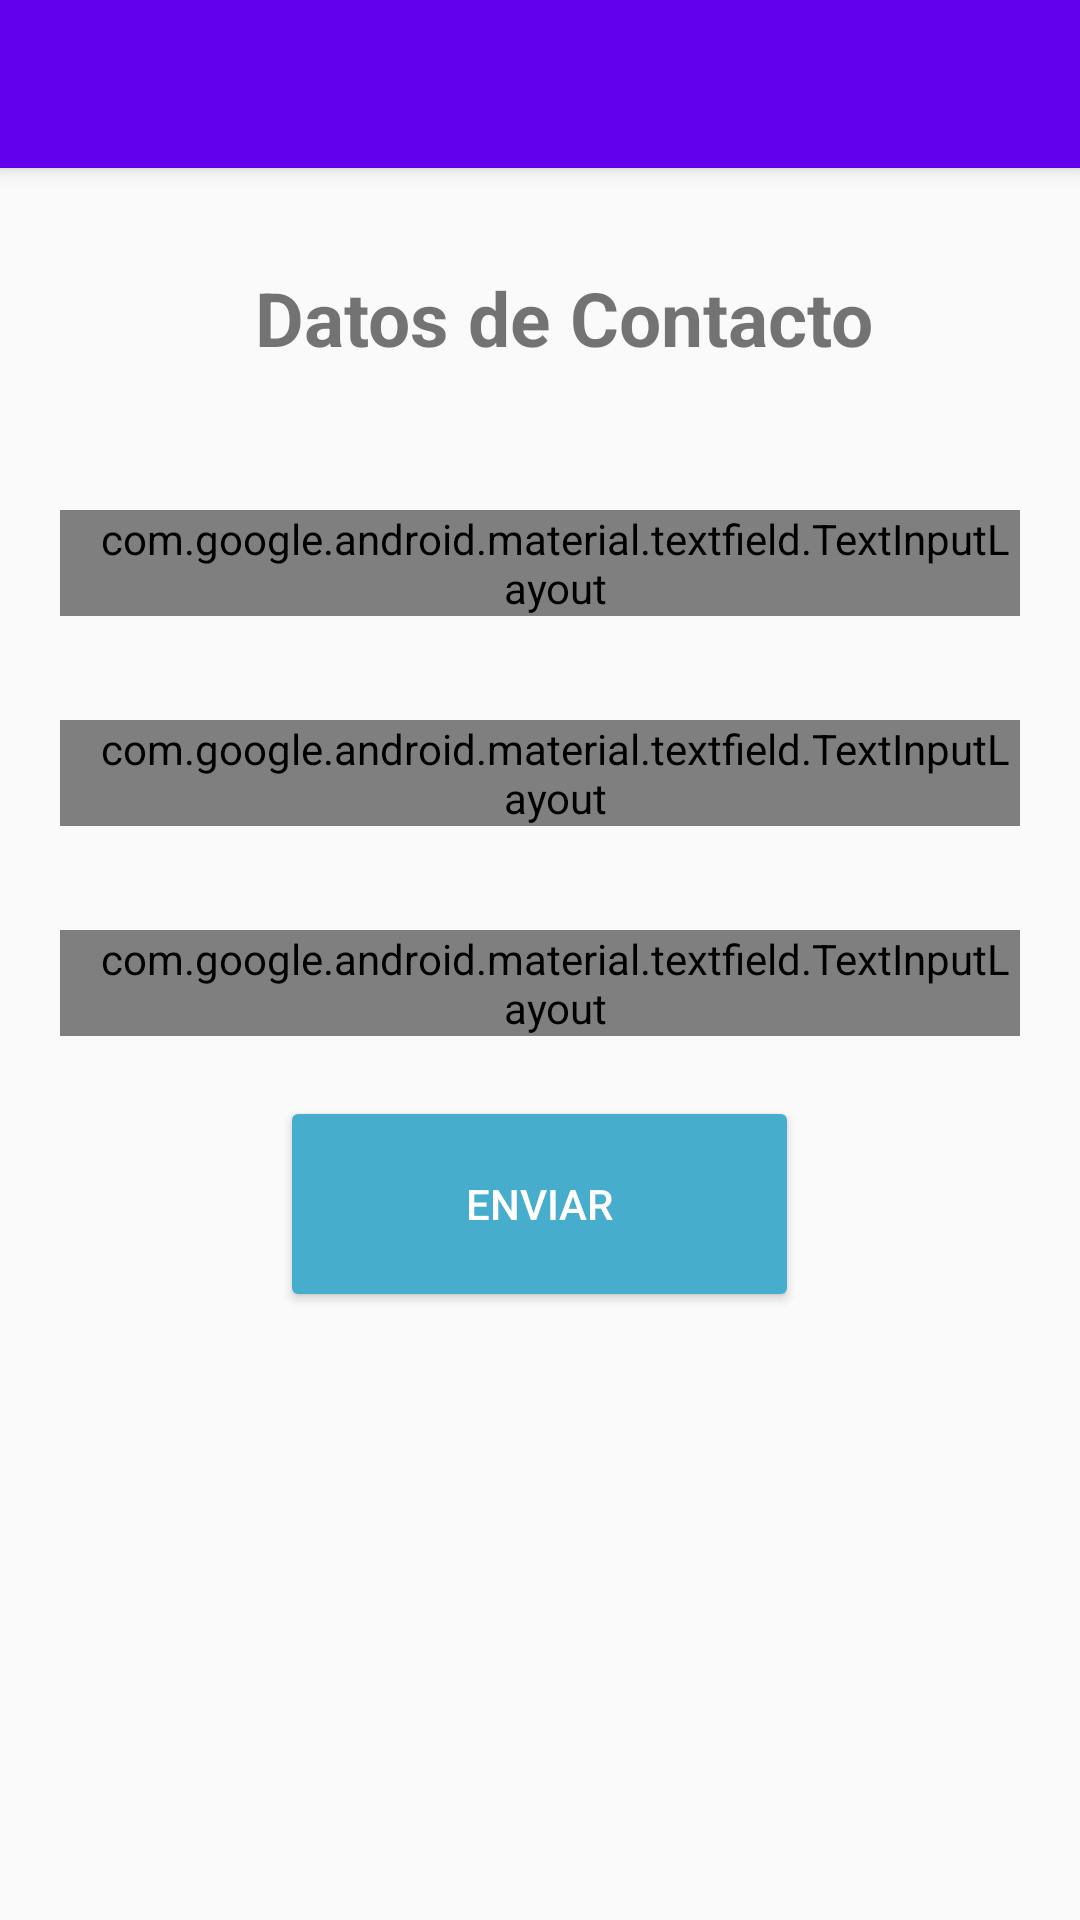

The Android layout XML behind this screen, and the referenced resources:
<!-- AndroidManifest.xml: application theme AppTheme -->
<!-- res/layout/activity_contacto1.xml -->
<?xml version="1.0" encoding="UTF-8"?>
<RelativeLayout android:orientation="vertical"
    android:layout_height="match_parent"
    android:layout_width="match_parent"
    xmlns:tools="http://schemas.android.com/tools"
    xmlns:android="http://schemas.android.com/apk/res/android">

    <include android:id="@+id/miActionBarFavoritos"
        layout="@layout/actionbarfavoritos"> </include>

    <TextView
        android:id="@+id/txtvContacto"
        android:layout_width="wrap_content"
        android:layout_height="wrap_content"
        android:layout_alignParentStart="true"
        android:layout_alignParentTop="true"
        android:layout_marginStart="85dp"
        android:layout_marginTop="89dp"
        android:text="@string/tvdatos_contacto"
        android:textSize="25sp"
        android:textStyle="bold" />

    <com.google.android.material.textfield.TextInputLayout
        android:id="@+id/til_nombre"
        android:layout_width="match_parent"
        android:layout_height="wrap_content"
        style="@style/Widget.MaterialComponents.TextInputLayout.OutlinedBox"
        android:layout_marginTop="170dp"
        android:layout_marginRight="20dp"
        android:paddingLeft="10dp"
        android:layout_marginLeft="20dp">
        <EditText
            android:id="@+id/et_sub"
            android:layout_width="match_parent"
            android:layout_height="wrap_content"
            android:hint="@string/hint_nombre"
            android:inputType="textPersonName"
            android:autofillHints="" />
    </com.google.android.material.textfield.TextInputLayout>

    <com.google.android.material.textfield.TextInputLayout
        android:id="@+id/til_gmail"
        android:layout_width="match_parent"
        android:layout_height="wrap_content"
        style="@style/Widget.MaterialComponents.TextInputLayout.OutlinedBox"
        android:layout_marginTop="240dp"
        android:layout_marginRight="20dp"
        android:paddingStart="10dp"
        android:layout_marginLeft="20dp">
        <EditText
            android:singleLine="true"
            android:id="@+id/et_to"
            android:layout_width="match_parent"
            android:layout_height="wrap_content"
            android:ems="10"
            android:hint="@string/hint_gmail"
            android:inputType="textEmailAddress"
            android:autofillHints="" />
    </com.google.android.material.textfield.TextInputLayout>

    <com.google.android.material.textfield.TextInputLayout
        android:id="@+id/til_DescripciónContacto"
        android:layout_width="match_parent"
        android:layout_height="wrap_content"
        style="@style/Widget.MaterialComponents.TextInputLayout.OutlinedBox"
        android:layout_marginTop="310dp"
        android:layout_marginRight="20dp"
        android:paddingLeft="10dp"
        android:layout_marginLeft="20dp">
        <EditText
            android:inputType="textMultiLine"
            android:id="@+id/et_text"
            android:lines="3"
            android:layout_width="match_parent"
            android:layout_height="wrap_content"
            android:ems="10"
            android:hint="@string/mensaje"
            />
    </com.google.android.material.textfield.TextInputLayout>

    <Button
        android:id="@+id/btn_submit"
        android:layout_width="173dp"
        android:layout_height="72dp"
        android:layout_below="@id/til_DescripciónContacto"
        android:layout_centerHorizontal="true"
        android:layout_marginTop="20dp"
        android:backgroundTint="@color/colorAccent"
        android:text="@string/btnEnviarComentario"
        android:textColor="@android:color/white" />


</RelativeLayout>
<!-- res/layout/actionbarfavoritos.xml (included above) -->
<?xml version="1.0" encoding="utf-8"?>
<androidx.appcompat.widget.Toolbar
    xmlns:android="http://schemas.android.com/apk/res/android"
    xmlns:app="http://schemas.android.com/apk/res-auto"
    android:layout_width="match_parent"
    android:layout_height="?attr/actionBarSize"
    android:background="@color/colorPrimary"
    android:elevation="4dp"
    android:theme="@style/ThemeOverlay.AppCompat.ActionBar"
    app:popupTheme="@style/ThemeOverlay.AppCompat.Light"
    app:titleTextColor="@color/colorBlanco"
    >

</androidx.appcompat.widget.Toolbar>
<!-- resources referenced by this layout -->
<resources>
  <color name="colorAccent">#46ADCC</color>
  <color name="colorBlanco">#FFFFFF</color>
  <color name="colorPrimary">#6200EE</color>
  <string name="btnEnviarComentario">Enviar </string>
  <string name="hint_gmail">Email</string>
  <string name="hint_nombre">Nombre</string>
  <string name="mensaje">Mensaje </string>
  <string name="tvdatos_contacto">Datos de Contacto</string>
  <style name="AppTheme" parent="Theme.AppCompat.Light.NoActionBar">
          
          <item name="colorPrimary">@color/colorPrimary</item>
          <item name="colorPrimaryDark">@color/colorPrimaryDark</item>
          <item name="colorAccent">@color/colorAccent</item>
  
          <item name="windowActionBar">false</item>
          <item name="windowNoTitle">true</item>
      </style>
  <color name="colorPrimaryDark">#3700B3</color>
</resources>
